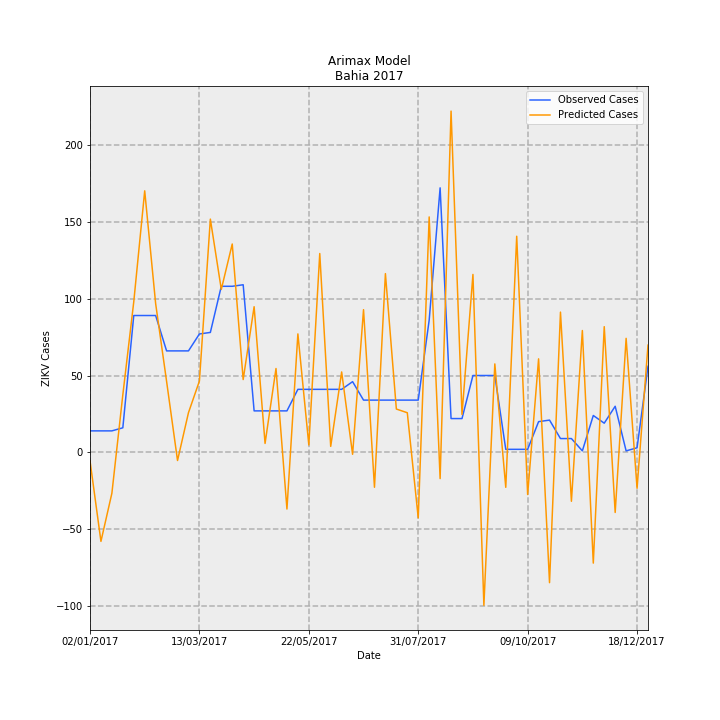

The data file committed next to this chart (first rows):
Date, predictions_incidence, observed_incidence, Predicted Cases, Observed Cases, error
02/01/2017, -0.03557, 0.09124, -5.458, 14.0, 19.46
09/01/2017, -0.377, 0.09124, -57.85, 14.0, 71.85
16/01/2017, -0.1731, 0.09124, -26.56, 14.0, 40.56
23/01/2017, 0.244, 0.1043, 37.44, 16.0, -21.44
30/01/2017, 0.6382, 0.58, 97.93, 89.0, -8.926
06/02/2017, 1.108, 0.58, 170.1, 89.0, -81.07
13/02/2017, 0.6304, 0.58, 96.74, 89.0, -7.736
20/02/2017, 0.301, 0.4301, 46.19, 66.0, 19.81
27/02/2017, -0.03431, 0.4301, -5.265, 66.0, 71.26
06/03/2017, 0.1683, 0.4301, 25.83, 66.0, 40.17
13/03/2017, 0.3024, 0.5018, 46.4, 77.0, 30.6
20/03/2017, 0.9885, 0.5083, 151.7, 78.0, -73.67
27/03/2017, 0.6906, 0.7038, 106, 108, 2.034
03/04/2017, 0.883, 0.7038, 135.5, 108, -27.49
10/04/2017, 0.3087, 0.7104, 47.37, 109.0, 61.63
17/04/2017, 0.6173, 0.176, 94.72, 27, -67.72
24/04/2017, 0.03803, 0.176, 5.836, 27, 21.16
01/05/2017, 0.3555, 0.176, 54.55, 27, -27.55
08/05/2017, -0.2399, 0.176, -36.81, 27, 63.81
15/05/2017, 0.5021, 0.2672, 77.04, 41, -36.04
22/05/2017, 0.03155, 0.2672, 4.841, 41, 36.16
29/05/2017, 0.8426, 0.2672, 129.3, 41, -88.3
05/06/2017, 0.02558, 0.2672, 3.925, 41, 37.07
12/06/2017, 0.3409, 0.2672, 52.31, 41, -11.31
19/06/2017, -0.007963, 0.2998, -1.222, 46.0, 47.22
26/06/2017, 0.6048, 0.2216, 92.81, 34.0, -58.81
03/07/2017, -0.1477, 0.2216, -22.66, 34.0, 56.66
10/07/2017, 0.7575, 0.2216, 116.2, 34.0, -82.24
17/07/2017, 0.1838, 0.2216, 28.2, 34.0, 5.796
24/07/2017, 0.1681, 0.2216, 25.79, 34.0, 8.209
31/07/2017, -0.2775, 0.2216, -42.58, 34.0, 76.58
07/08/2017, 0.9977, 0.5605, 153.1, 86.0, -67.09
14/08/2017, -0.1109, 1.121, -17.02, 172.0, 189
21/08/2017, 1.446, 0.1434, 221.9, 22.0, -199.9
28/08/2017, 0.1609, 0.1434, 24.69, 22.0, -2.687
04/09/2017, 0.754, 0.3259, 115.7, 50.0, -65.7
11/09/2017, -0.6478, 0.3259, -99.4, 50.0, 149.4
18/09/2017, 0.3749, 0.3259, 57.53, 50.0, -7.531
25/09/2017, -0.1479, 0.01303, -22.7, 2.0, 24.7
02/10/2017, 0.9159, 0.01303, 140.5, 2.0, -138.5
09/10/2017, -0.1785, 0.01303, -27.38, 2.0, 29.38
16/10/2017, 0.3964, 0.1303, 60.82, 20.0, -40.82
23/10/2017, -0.5519, 0.1369, -84.68, 21.0, 105.7
30/10/2017, 0.5944, 0.05865, 91.21, 9.0, -82.21
06/11/2017, -0.207, 0.05865, -31.77, 9.0, 40.77
13/11/2017, 0.5164, 0.006517, 79.24, 1.0, -78.24
20/11/2017, -0.4691, 0.1564, -71.97, 24.0, 95.97
27/11/2017, 0.5328, 0.1238, 81.75, 19.0, -62.75
04/12/2017, -0.2545, 0.1955, -39.05, 30, 69.05
11/12/2017, 0.4833, 0.006517, 74.16, 1.0, -73.16
18/12/2017, -0.152, 0.01955, -23.33, 3.0, 26.33
25/12/2017, 0.4546, 0.365, 69.75, 56.0, -13.75
